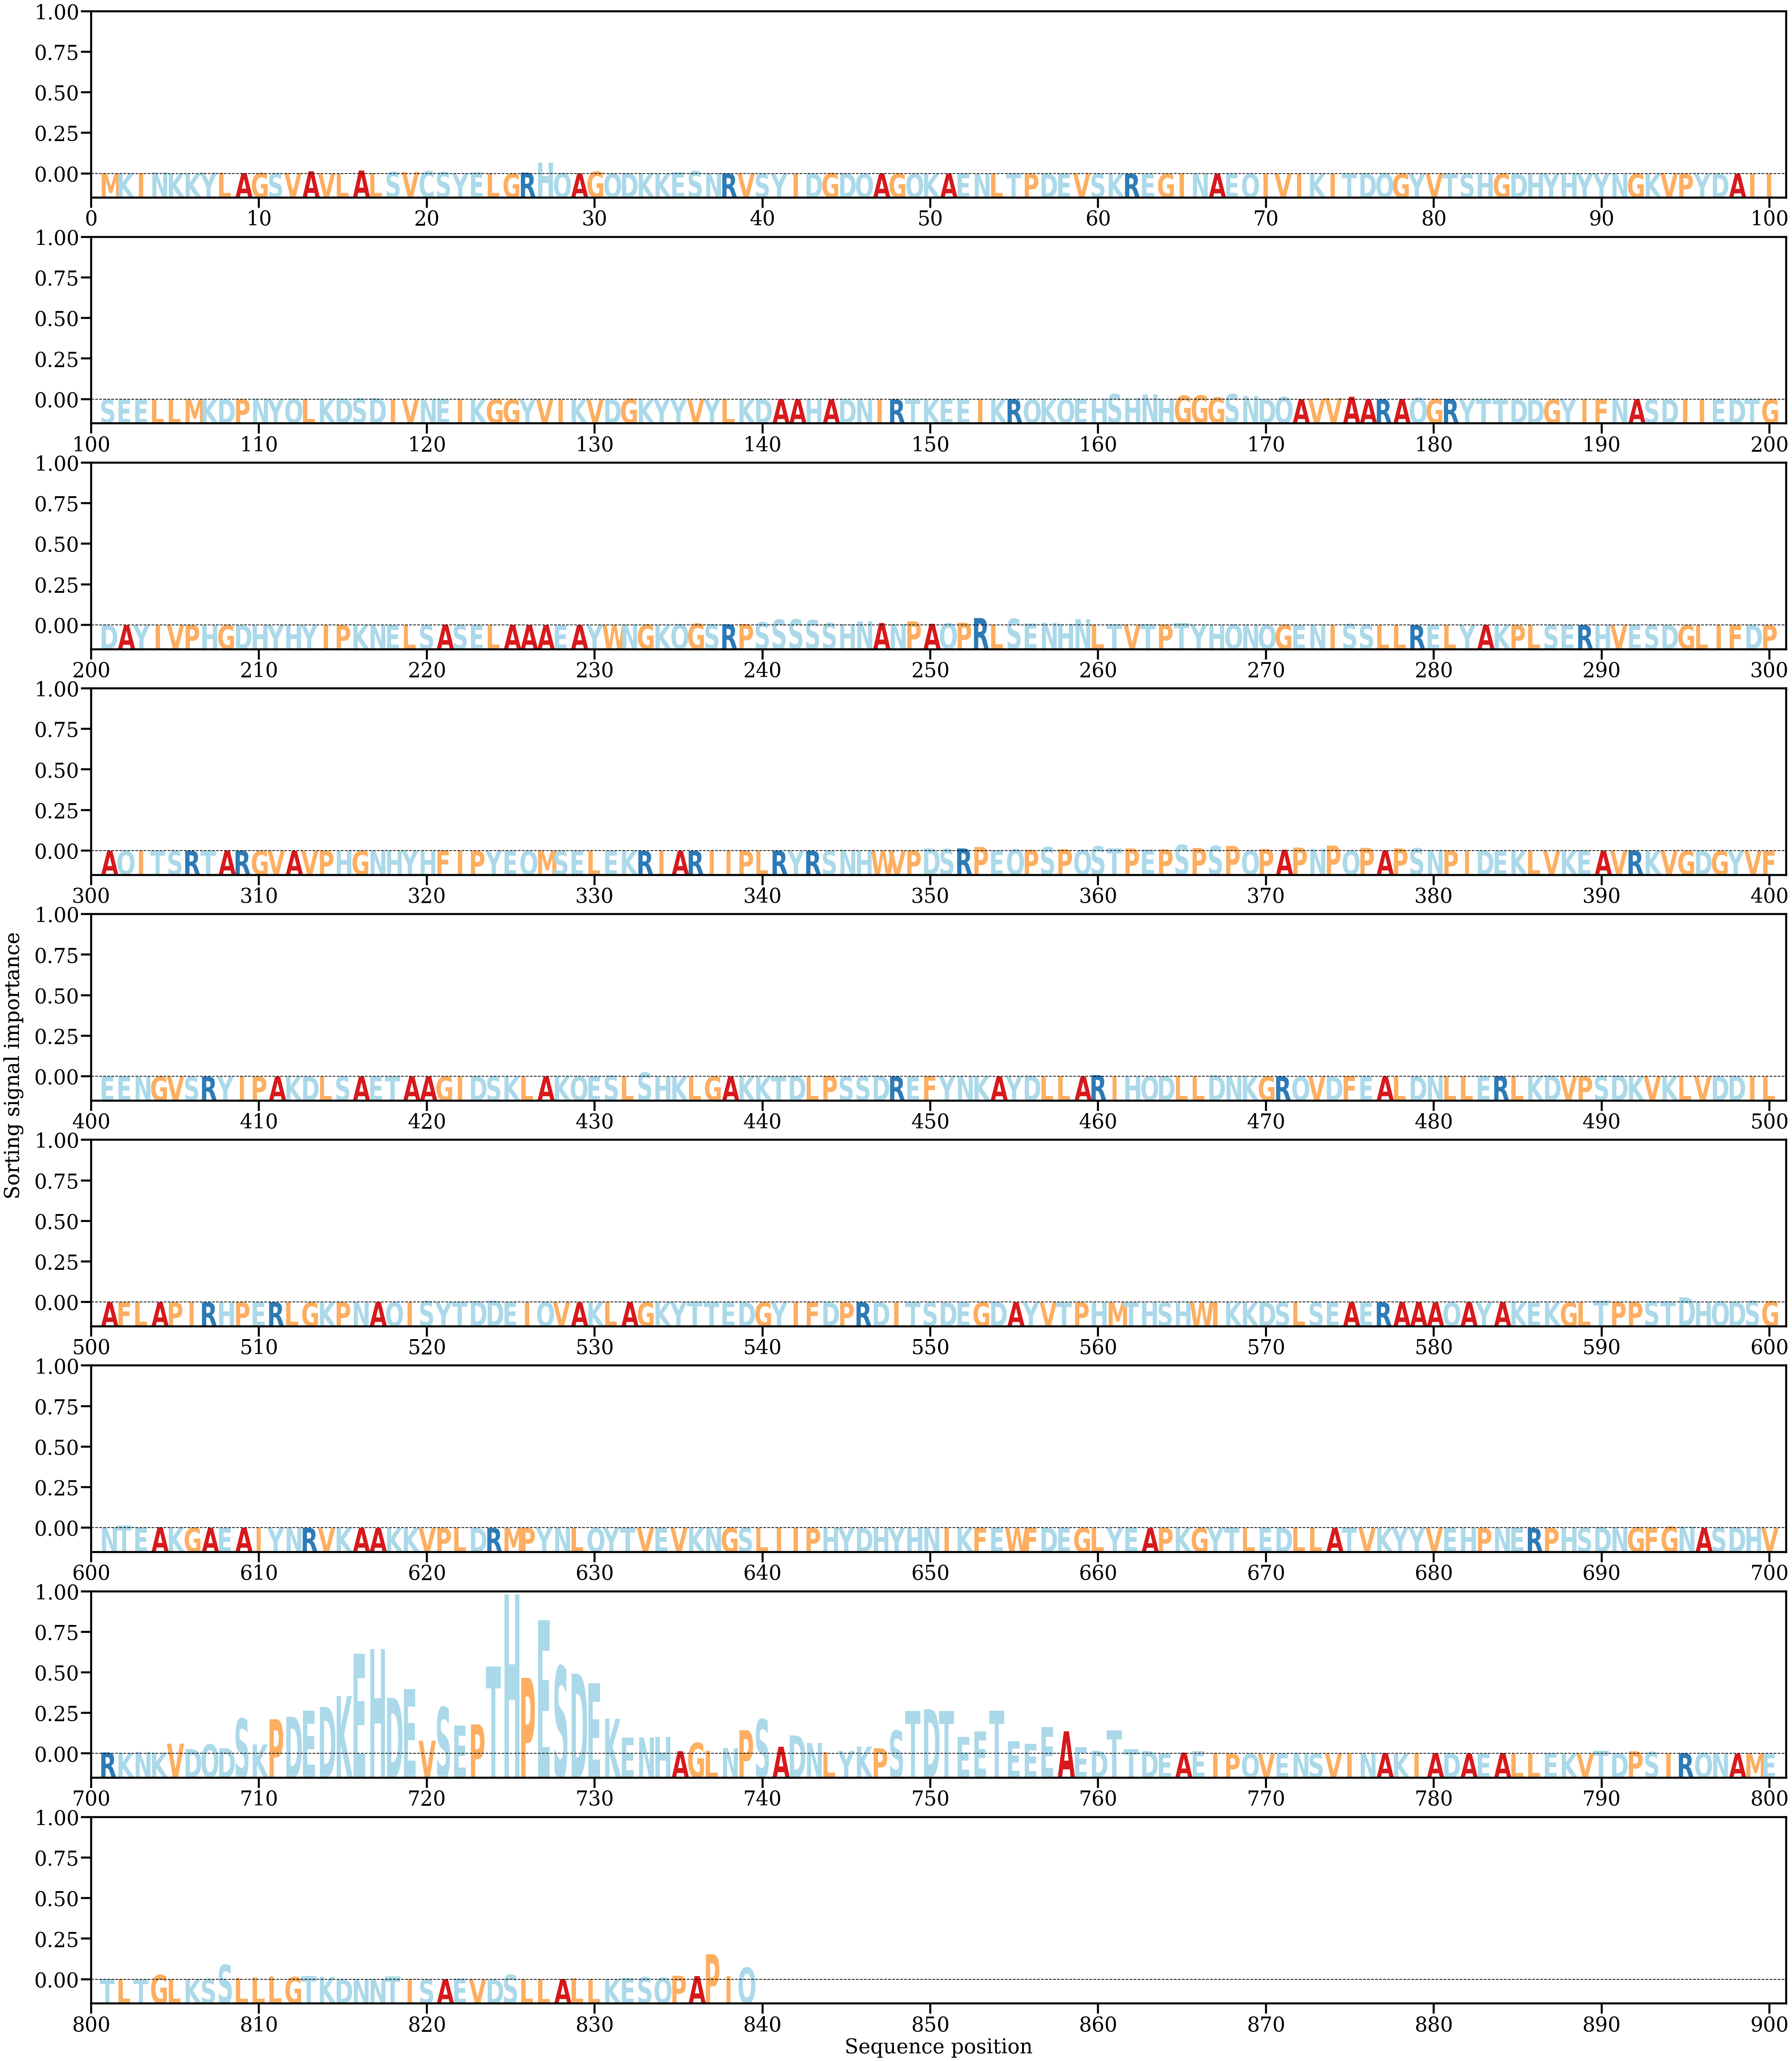

The file beside this chart, header and first rows:
AA, Alpha
M, [1.9065395e-05]
K, [0.00013396]
I, [5.014857e-05]
N, [0.00050657]
K, [0.00011879]
K, [6.800523e-05]
Y, [0.00040812]
L, [0.00036681]
A, [0.00025051]
G, [0.000266]
S, [0.00021774]
V, [0.00030503]
A, [0.00098712]
V, [0.00010498]
L, [0.00013487]
A, [0.00130666]
L, [0.00019031]
S, [0.00072303]
V, [0.00067325]
C, [0.00108574]
S, [0.00068581]
Y, [0.00016667]
E, [0.00049615]
L, [0.00022146]
G, [5.001233e-05]
R, [0.00042244]
H, [0.00442661]
Q, [0.00030766]
A, [5.4227527e-05]
G, [0.00085958]
Q, [0.00016216]
D, [0.00022811]
K, [0.00021565]
K, [7.285895e-05]
E, [0.00048453]
S, [0.00106898]
N, [0.00017527]
R, [8.670661e-05]
V, [7.0901688e-06]
S, [3.8121674e-05]
Y, [9.792335e-06]
I, [1.2920097e-05]
D, [0.00014678]
G, [0.0002587]
D, [0.00020342]
Q, [7.643407e-05]
A, [0.00010421]
G, [0.00012224]
Q, [2.9123674e-05]
K, [1.641055e-05]
A, [1.7914612e-05]
E, [1.7316375e-05]
N, [4.568376e-05]
L, [6.9938345e-05]
T, [2.0666579e-05]
P, [1.5618394e-05]
D, [6.00287e-05]
E, [3.1277275e-05]
V, [3.6040092e-06]
S, [2.2248549e-05]
... 779 more rows
